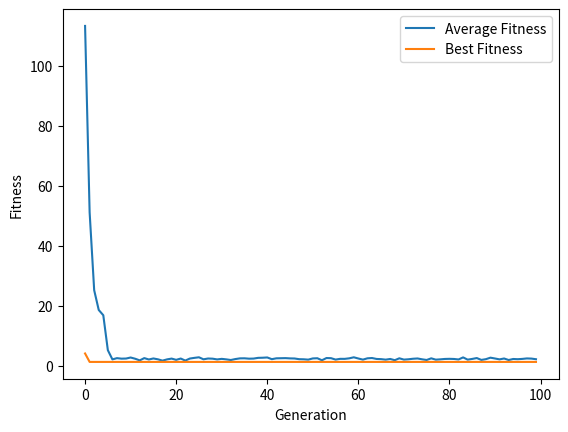

This chart was generated by the following Python code:
import numpy as np
import matplotlib.pyplot as plt
import math
from numpy import random

def fitness(x,y):
    #want to minimize function so lower fitness better
    fit = 20 + (x**2 - 10*math.cos(2*math.pi*x)) + (y**2 - 10*math.cos(2*math.pi*y)) #fitness is just function value
    if (x**2 + y**2) > 20 or (x+y) < 1:
        fit = fit + 100 #if outside of bounds penalize hard
    return fit

def initPop(pop_size):
    x = random.uniform(low=-5.0, high=5.0, size=pop_size) #get random float between -5:5
    y = random.uniform(low=-5.0, high=5.0, size=pop_size)
    fit = np.empty(pop_size)
    for ii in range(pop_size): #for each x,y pair get fitness
        fit[ii] = fitness(x[ii],y[ii])
    return x,y,fit

def tournamentSelection(k,x,y,fit):
    pop_size = np.size(fit)
    best_x = np.empty(pop_size) 
    best_y = np.empty(pop_size)
    best_fit = np.empty(pop_size)

    for jj in range(np.size(fit)):
        opt_fit = 1000
        opt_p = 0
        for ii in range(k): #select k random chromosomes and pick the best one
            p = random.randint(pop_size)
            if fit[p] < opt_fit:
                opt_fit = fit[p]
                opt_p = p
        best_x[jj] = x[opt_p]
        best_y[jj] = y[opt_p]
        best_fit[jj] = opt_fit

    return best_x, best_y, best_fit

def crossover(x,y):
    x = x
    y = np.flip(y) #reverse y for crossover
    return x, y

def mutate(x, y, rate):
    pop_size = np.size(x)
    fit = np.empty(pop_size)
    for ii in range(pop_size):
        if random.rand() < rate: #mutate with random noise
           x[ii] = x[ii] + random.rand()
           y[ii] = y[ii] + random.rand()
        fit[ii] = fitness(x[ii], y[ii]) 
    return x, y, fit

def main():
    #initialize variables
    pop_size = 500
    num_iterations = 100
    k = 10
    mutation_rate = 0.05

    #initialize plotting matricies
    avg_fitness = np.empty(num_iterations)
    best_fitness = np.empty(num_iterations)

    x, y, fit = initPop(pop_size)
    for ii in range(num_iterations):
        avg_fitness[ii] = np.average(fit)
        best_fitness[ii] = np.min(fit)
        best_x, best_y, best_fit = tournamentSelection(k, x, y, fit)
        child_x, child_y = crossover(best_x, best_y)
        child_x, child_y, child_fit = mutate(child_x, child_y, mutation_rate)
        x = child_x
        y = child_y
        fit = child_fit
        #print(fit)

    min_fit_pos = np.argmin(fit)  
    x_pos = x[min_fit_pos]
    y_pos = y[min_fit_pos]

    print(f"Best fitness is {np.min(fit):.4f} at ({x_pos}, {y_pos}))")
    plt.plot(avg_fitness)
    plt.plot(best_fitness)
    plt.xlabel("Generation")
    plt.ylabel("Fitness")
    plt.legend(["Average Fitness", "Best Fitness"])
    plt.show()

if __name__ == "__main__":
    main()
